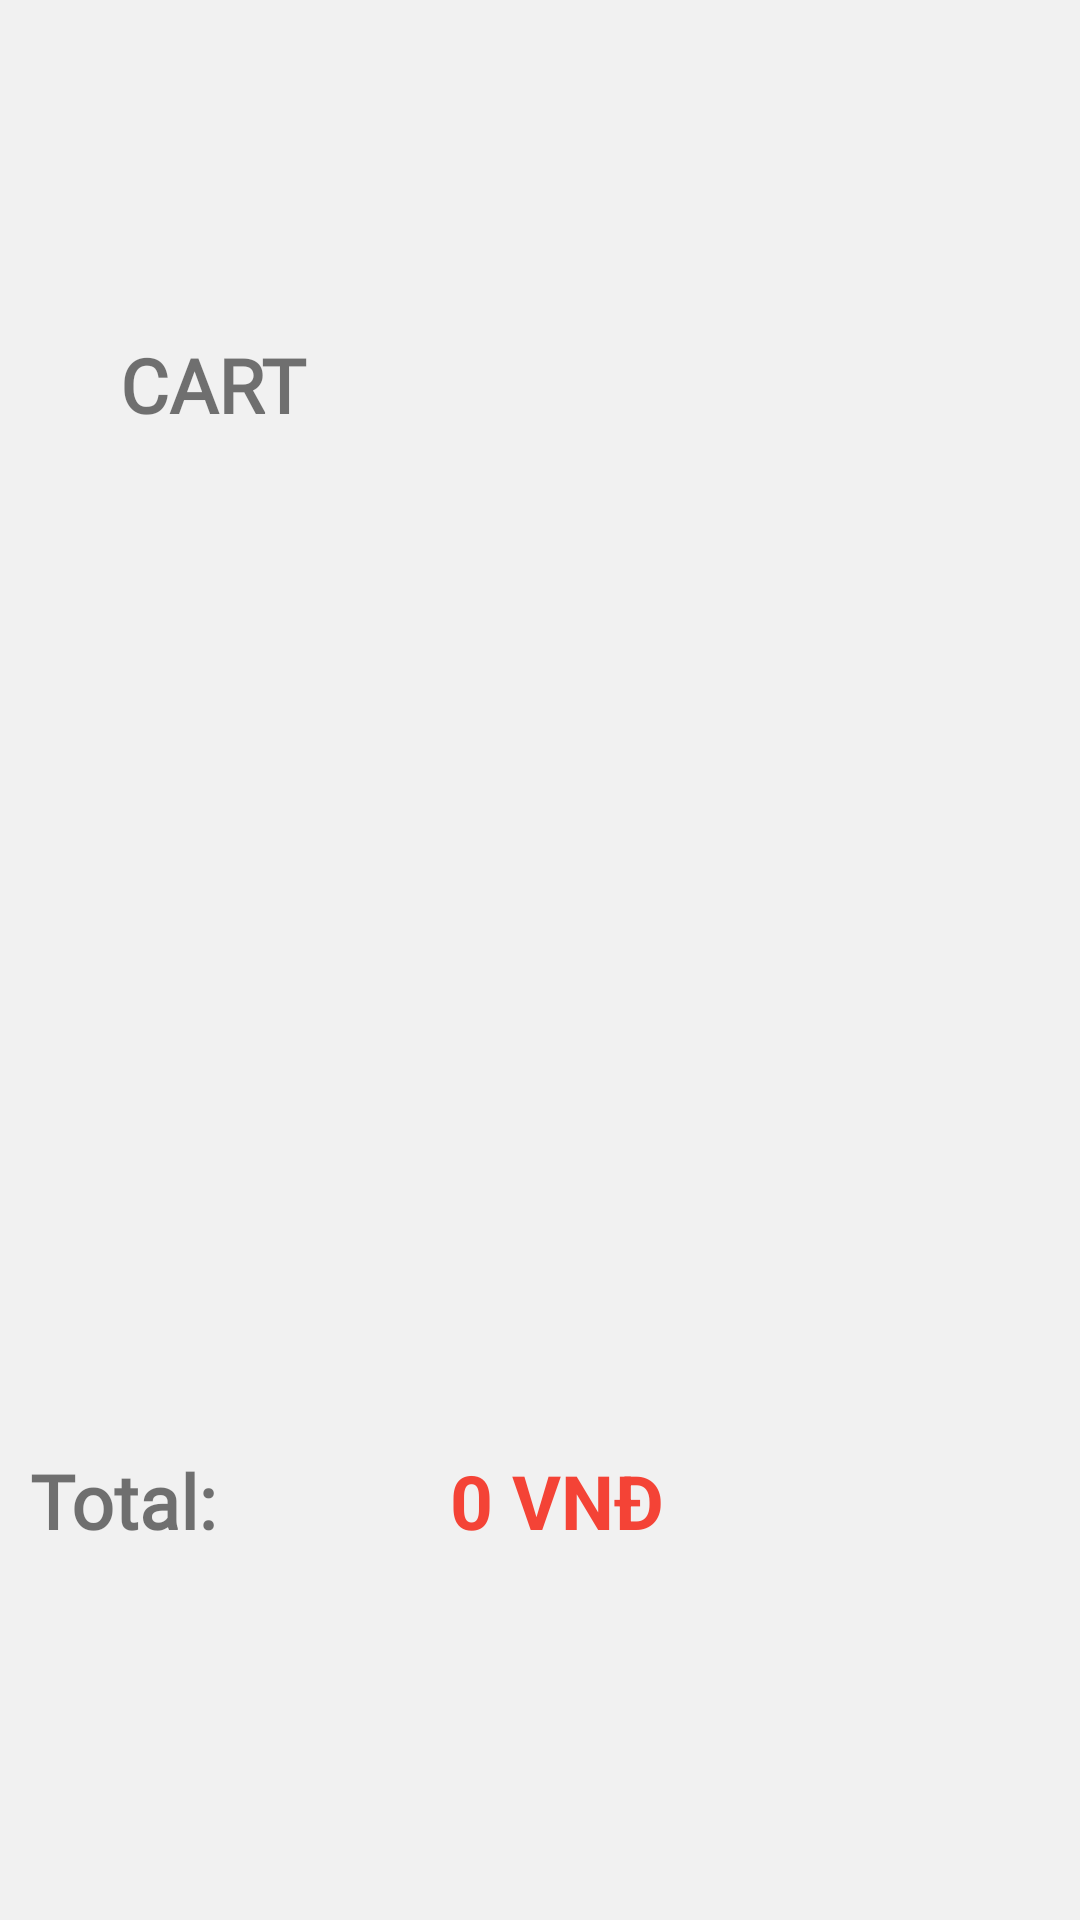

Produce the Android XML layout that renders to this screen, including the resource entries it uses.
<!-- AndroidManifest.xml: application theme Theme.AppCompat.Light.NoActionBar -->
<!-- res/layout/fragment_cart.xml -->
<?xml version="1.0" encoding="utf-8"?>

<RelativeLayout xmlns:android="http://schemas.android.com/apk/res/android"
    xmlns:tools="http://schemas.android.com/tools"
    android:layout_width="match_parent"
    android:layout_height="match_parent"
    android:background="#F1F1F1"
    tools:context=".Fragment.CartFragment">

    <ImageView
        android:id="@+id/imgnen"
        android:layout_width="match_parent"
        android:layout_height="121dp"
        android:layout_marginTop="-10dp"
        android:src="@drawable/nen2"></ImageView>

    <TextView
        android:id="@+id/tvcart"
        android:layout_width="wrap_content"
        android:layout_height="wrap_content"
        android:layout_below="@id/imgnen"
        android:layout_marginLeft="40dp"
        android:text="CART"
        android:fontFamily="@font/roboto"
        android:textSize="25dp"
        android:textStyle="bold"></TextView>

    <androidx.recyclerview.widget.RecyclerView
        android:id="@+id/recyclercarts"
        android:layout_width="match_parent"
        android:layout_height="match_parent"
        android:layout_above="@id/tvGiacs"
        android:layout_marginBottom="10dp"
        android:layout_below="@id/tvcart">

    </androidx.recyclerview.widget.RecyclerView>

    <TextView
        android:id="@+id/tvGiacs"
        android:layout_width="200dp"
        android:layout_height="wrap_content"
        android:layout_above="@id/btnPaycs"
        android:layout_alignParentRight="true"
        android:layout_marginRight="10dp"
        android:text="0 VNĐ"
        android:textColor="#F44336"
        android:textSize="25dp"
        android:layout_marginBottom="10dp"
        android:textStyle="bold"></TextView>

    <TextView
        android:id="@+id/tvTotalc"
        android:layout_width="200dp"
        android:layout_marginBottom="10dp"
        android:layout_height="wrap_content"
        android:layout_above="@id/btnPaycs"
        android:layout_alignParentLeft="true"
        android:layout_marginLeft="10dp"
        android:text="Total:"
        android:fontFamily="@font/roboto"
        android:textSize="25dp"
        android:textStyle="bold"></TextView>

    <Button
        android:id="@+id/btnPaycs"
        style="@style/Widget.AppCompat.Button.Borderless"
        android:layout_width="wrap_content"
        android:layout_height="wrap_content"
        android:layout_marginBottom="65dp"
        android:layout_alignParentBottom="true"
        android:layout_centerHorizontal="true"
        android:background="@drawable/pay"></Button>

</RelativeLayout>
<!-- resources referenced by this layout -->
<resources>

</resources>
